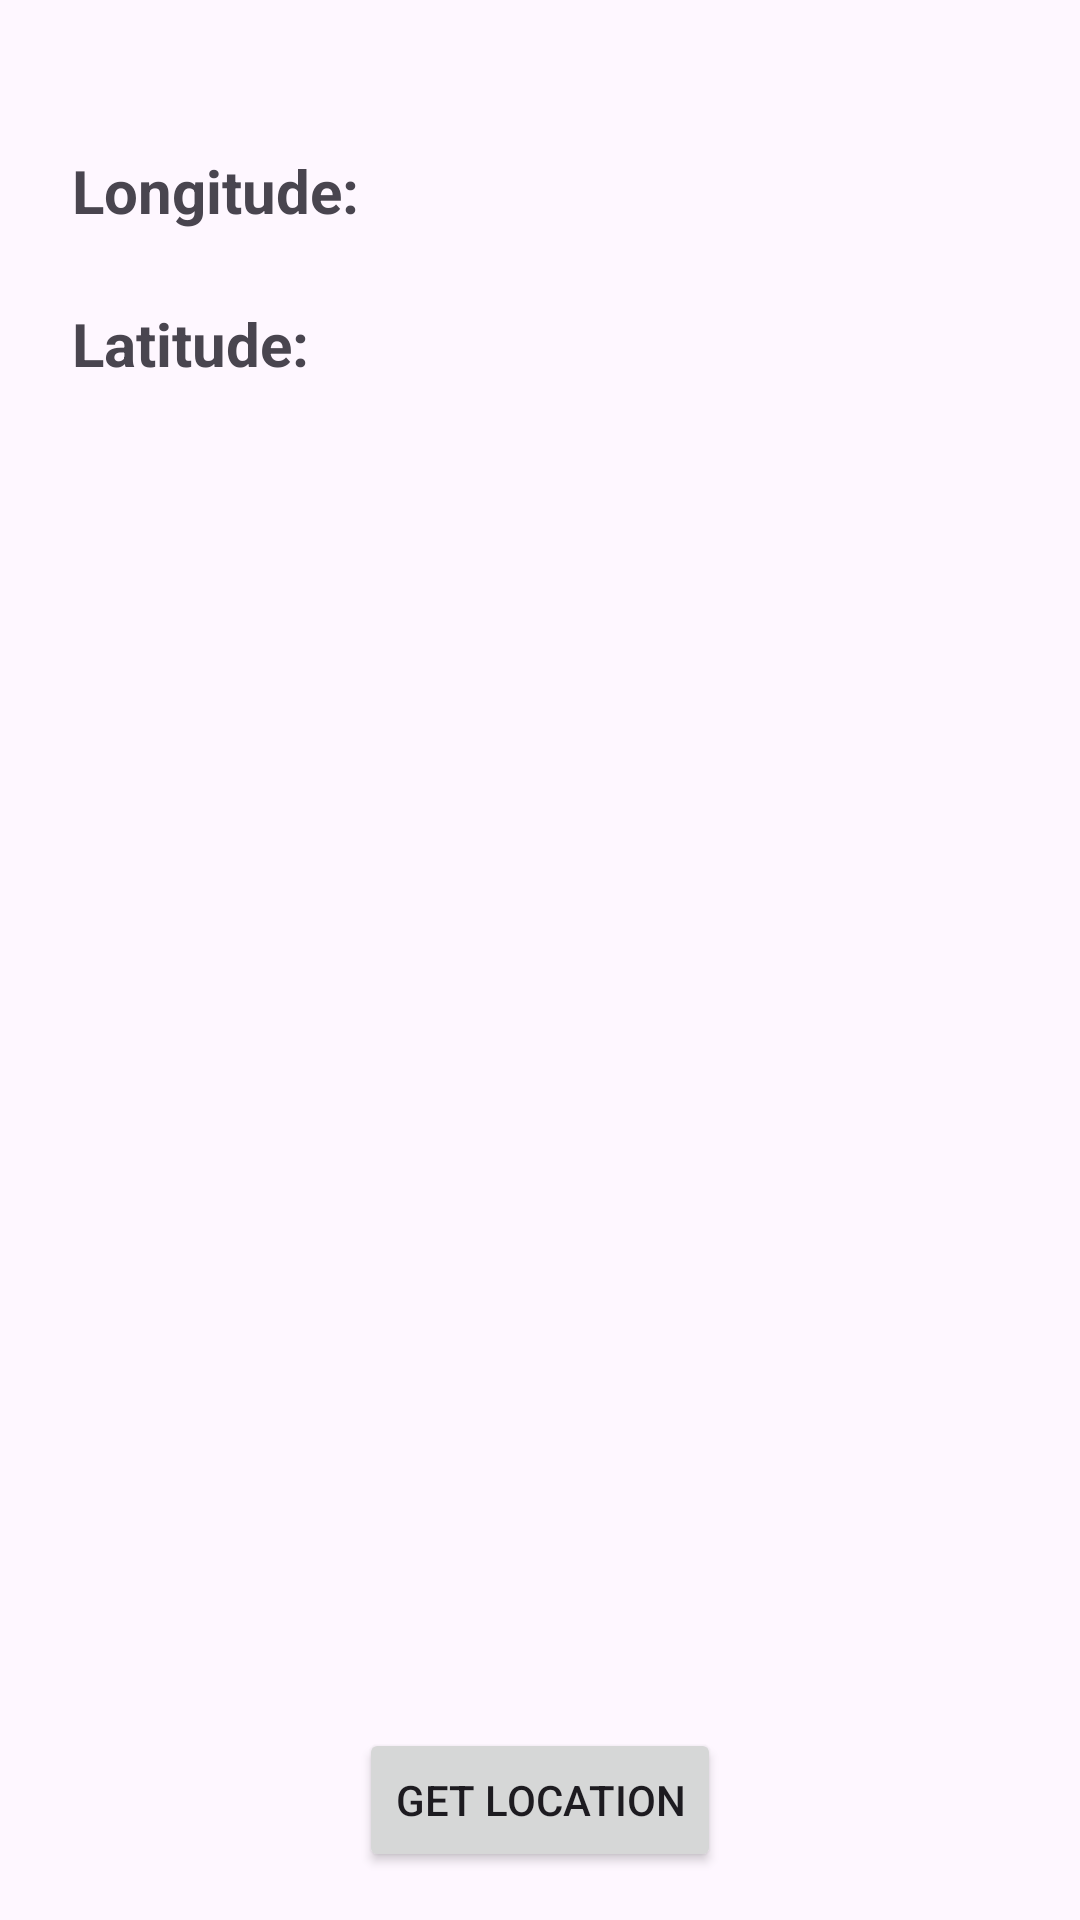

Here is an Android app screen rendered from its layout file. Give the layout XML and the strings, colors and styles it references.
<!-- AndroidManifest.xml: application theme Theme.Permission_Kotlin -->
<!-- res/layout/fragment_location.xml -->
<?xml version="1.0" encoding="utf-8"?>
<androidx.constraintlayout.widget.ConstraintLayout xmlns:android="http://schemas.android.com/apk/res/android"
    xmlns:app="http://schemas.android.com/apk/res-auto"
    xmlns:tools="http://schemas.android.com/tools"
    android:layout_width="match_parent"
    android:layout_height="match_parent"
    tools:context=".fragment.LocationFragment">

    <Button
        android:id="@+id/buttonRequestLocation"
        android:layout_width="wrap_content"
        android:layout_height="wrap_content"
        android:layout_marginBottom="16dp"
        android:text="Get Location"
        app:layout_constraintBottom_toBottomOf="parent"
        app:layout_constraintEnd_toEndOf="parent"
        app:layout_constraintHorizontal_bias="0.5"
        app:layout_constraintStart_toStartOf="parent" />

    <TextView
        android:id="@+id/textViewLongitude"
        android:layout_width="wrap_content"
        android:layout_height="wrap_content"
        android:layout_marginStart="24dp"
        android:layout_marginTop="50dp"
        android:text="Longitude:"
        android:textSize="20sp"
        android:textStyle="bold"
        app:layout_constraintStart_toStartOf="parent"
        app:layout_constraintTop_toTopOf="parent" />

    <TextView
        android:id="@+id/textViewLatitude"
        android:layout_width="wrap_content"
        android:layout_height="wrap_content"
        android:layout_marginTop="24dp"
        android:text="Latitude:"
        android:textSize="20sp"
        android:textStyle="bold"
        app:layout_constraintStart_toStartOf="@+id/textViewLongitude"
        app:layout_constraintTop_toBottomOf="@+id/textViewLongitude" />
</androidx.constraintlayout.widget.ConstraintLayout>
<!-- resources referenced by this layout -->
<resources>
  <style name="Theme.Permission_Kotlin" parent="Base.Theme.Permission_Kotlin" />
  <style name="Base.Theme.Permission_Kotlin" parent="Theme.Material3.DayNight.NoActionBar">
          
          
      </style>
</resources>
